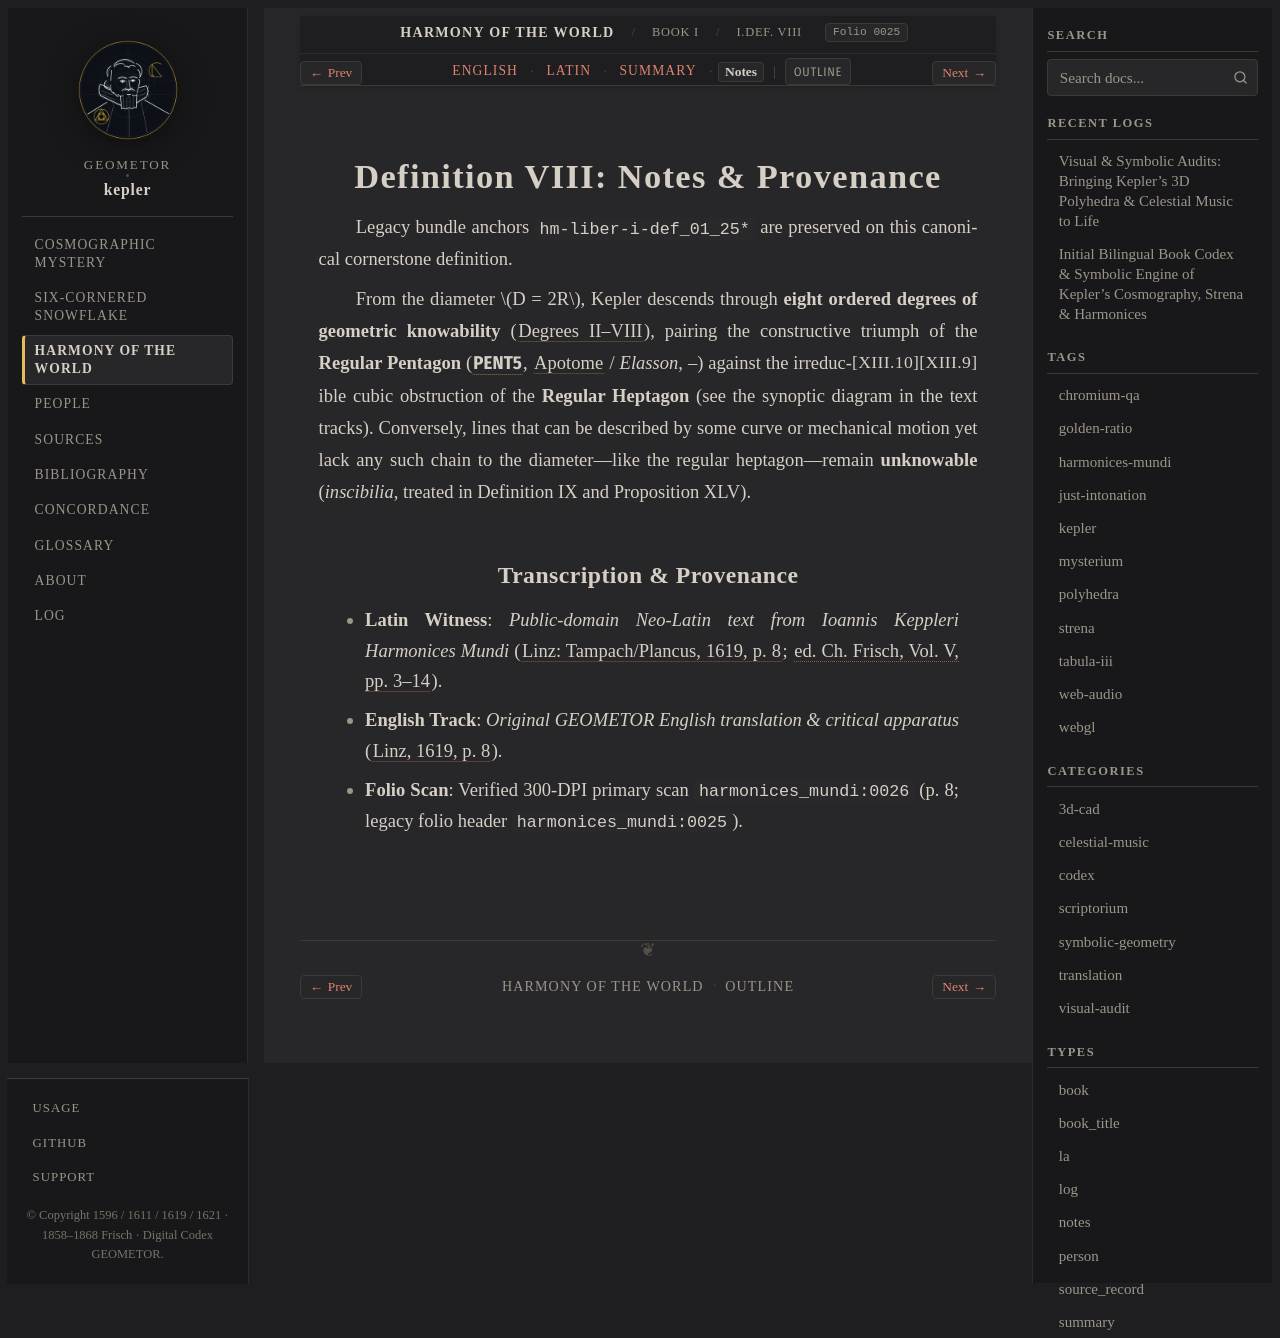

repository: geometor/kepler · page: harmonices_mundi/liber_i/def_08/notes.html · generator: sphinx

:type: notes
:layout: book
:canonical_id: I.Def. VIII
:order: 9
:folio: harmonices_mundi:0025

.. _hm-liber-i-def_08-notes:
.. _hm-liber-i-def_01_25-notes:

Definition VIII: Notes & Provenance
===================================

Legacy bundle anchors ``hm-liber-i-def_01_25*`` are preserved on this canonical cornerstone definition.

From the diameter :math:`D = 2R`, Kepler descends through **eight ordered degrees of geometric knowability** (:term:`Degrees II–VIII <mizon-elasson>`), pairing the constructive triumph of the **Regular Pentagon** (:g:`PENT5`, :term:`Apotome <binominis-apotome>` / *Elasson*, :just:`XIII.9`–:just:`XIII.10`) against the irreducible cubic obstruction of the **Regular Heptagon** (see the synoptic diagram in the text tracks). Conversely, lines that can be described by some curve or mechanical motion yet lack any such chain to the diameter—like the regular heptagon—remain **unknowable** (*inscibilia*, treated in Definition IX and Proposition XLV).

Transcription & Provenance
--------------------------

* **Latin Witness**: *Public-domain Neo-Latin text from Ioannis Keppleri Harmonices Mundi* (:cite:`Linz: Tampach/Plancus, 1619, p. 8 <kepler:1619:hm>`; :cite:`ed. Ch. Frisch, Vol. V, pp. 3–14 <frisch:1864:v5>`).
* **English Track**: *Original GEOMETOR English translation & critical apparatus* (:cite:`Linz, 1619, p. 8 <kepler:1619:hm>`).
* **Folio Scan**: Verified 300-DPI primary scan ``harmonices_mundi:0026`` (p. 8; legacy folio header ``harmonices_mundi:0025``).
